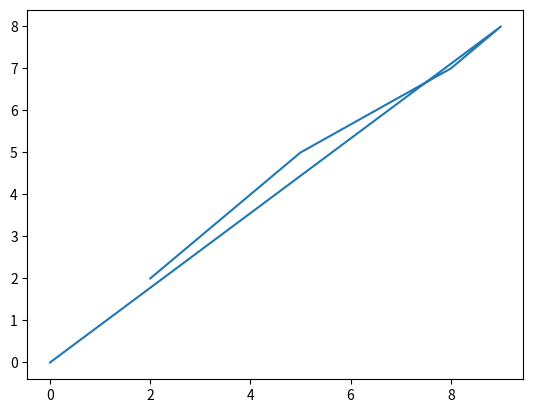

Python code for this plot:
from matplotlib import pyplot as plt
x = [2,5,8,9,0]
y= [2,5,7,8,0]
plt.plot(x,y)
plt.show()